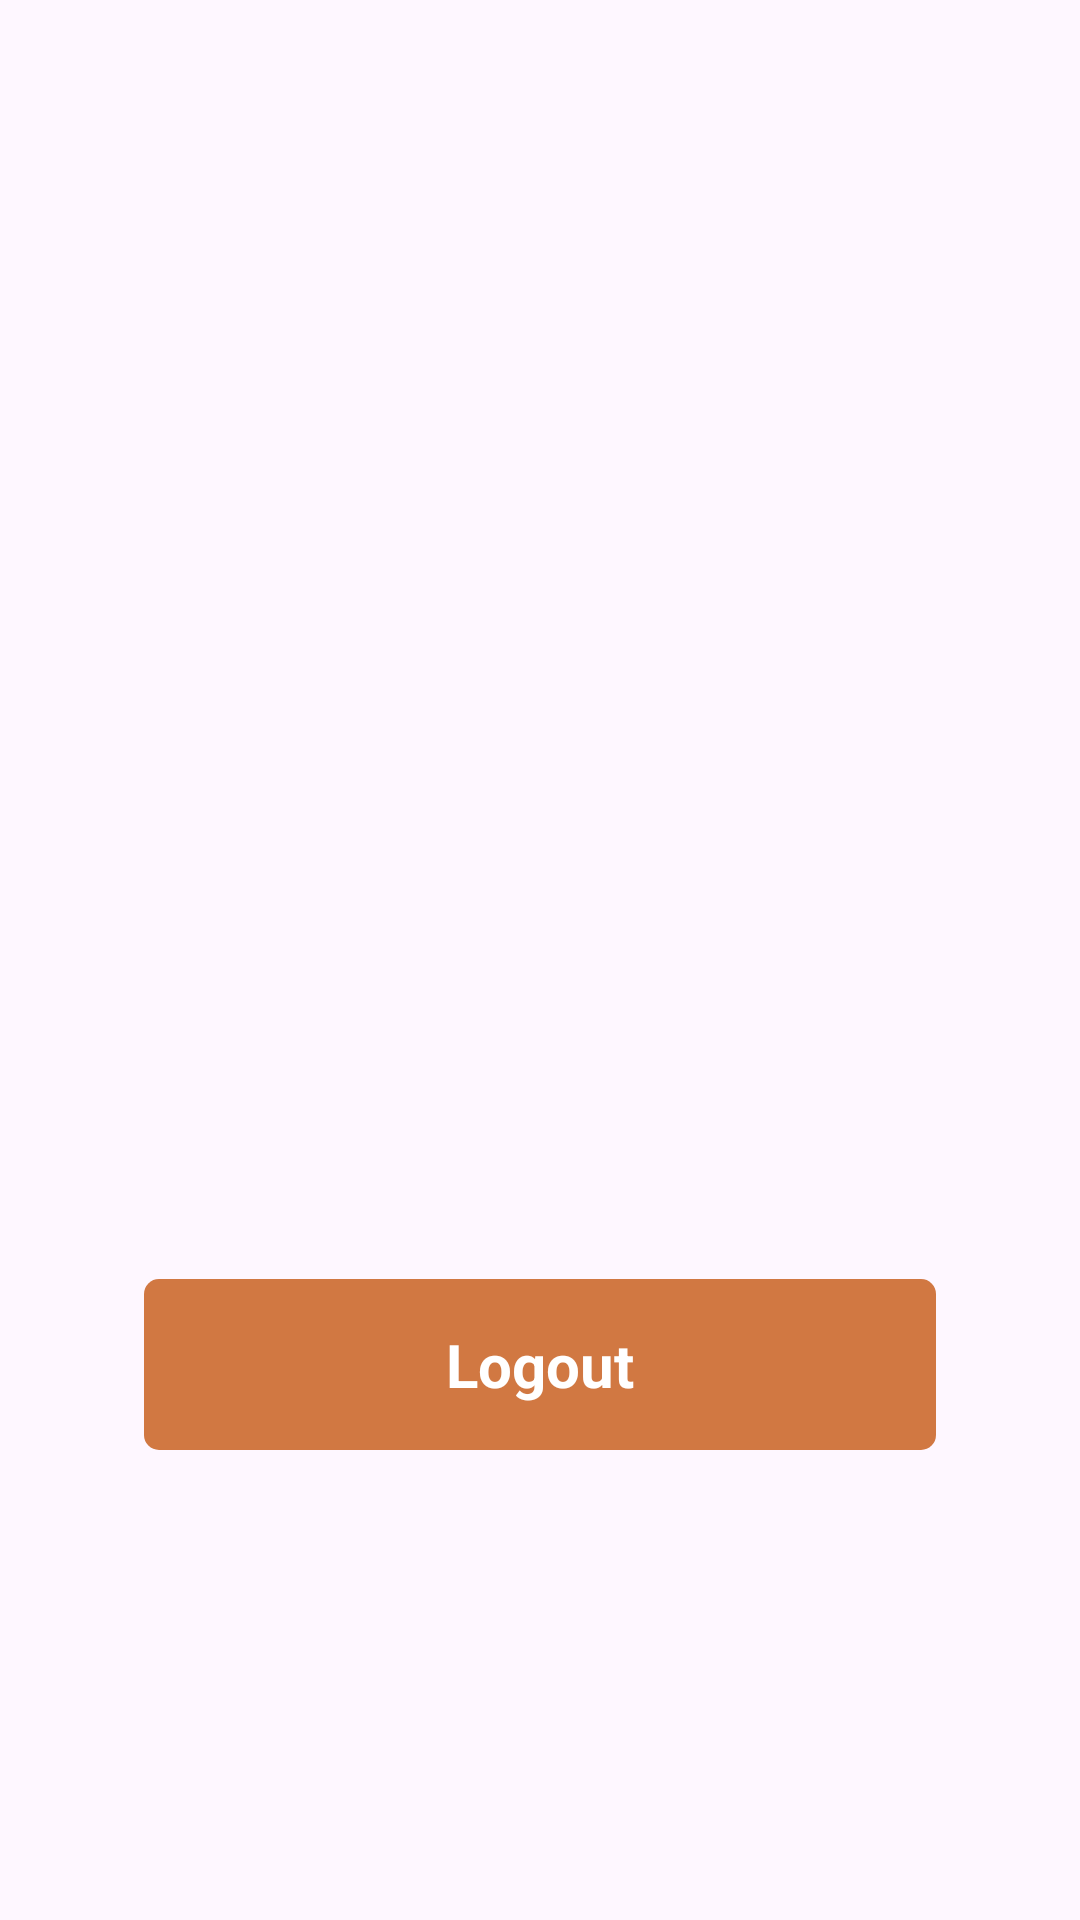

Here is an Android app screen rendered from its layout file. Give the layout XML and the strings, colors and styles it references.
<!-- AndroidManifest.xml: application theme Theme.AND103_LaptrinhAPI -->
<!-- res/layout/activity_logout.xml -->
<?xml version="1.0" encoding="utf-8"?>
<androidx.constraintlayout.widget.ConstraintLayout xmlns:android="http://schemas.android.com/apk/res/android"
    xmlns:app="http://schemas.android.com/apk/res-auto"
    xmlns:tools="http://schemas.android.com/tools"
    android:layout_width="match_parent"
    android:layout_height="match_parent"
    tools:context=".Logout">


    <LinearLayout
        android:layout_width="match_parent"
        android:layout_height="match_parent"
        android:gravity="center"
        android:orientation="vertical"
        android:padding="16dp">

        <ImageView
            android:id="@+id/imageView2"
            android:layout_width="300dp"
            android:layout_height="200dp"
            android:layout_marginTop="50dp"
            app:layout_constraintEnd_toEndOf="parent"
            app:layout_constraintStart_toStartOf="parent"
            app:layout_constraintTop_toTopOf="parent"
            app:srcCompat="@drawable/img1" />


        <TextView
            android:id="@+id/btnLogout"
            android:layout_width="match_parent"
            android:layout_height="57dp"
            android:layout_marginStart="32dp"
            android:layout_marginTop="20dp"
            android:layout_marginEnd="32dp"
            android:background="@drawable/orangebuttom_background"
            android:gravity="center"
            android:text="Logout"
            android:textAlignment="center"
            android:textColor="@color/white"
            android:textSize="20sp"
            android:textStyle="bold"
            app:layout_constraintEnd_toEndOf="parent"
            app:layout_constraintStart_toStartOf="parent"
            app:layout_constraintTop_toBottomOf="@+id/linearLayout" />


    </LinearLayout>


</androidx.constraintlayout.widget.ConstraintLayout>
<!-- resources referenced by this layout -->
<resources>
  <!-- drawable orangebuttom_background (drawable) -->
  <?xml version="1.0" encoding="utf-8"?>
  <selector xmlns:android="http://schemas.android.com/apk/res/android">
  <item>
      <shape android:shape="rectangle">
          <corners android:radius="5dp"/>
          <solid android:color="#d17842"/>
      </shape>
  </item>
  </selector>
  <style name="Theme.AND103_LaptrinhAPI" parent="Base.Theme.AND103_LaptrinhAPI" />
  <style name="Base.Theme.AND103_LaptrinhAPI" parent="Theme.Material3.DayNight.NoActionBar">
          
          
      </style>
  <!-- not gathered from this repository: default colours our renderer supplied (Android Studio template values) -->
  <color name="white">#FFFFFFFF</color>
</resources>
